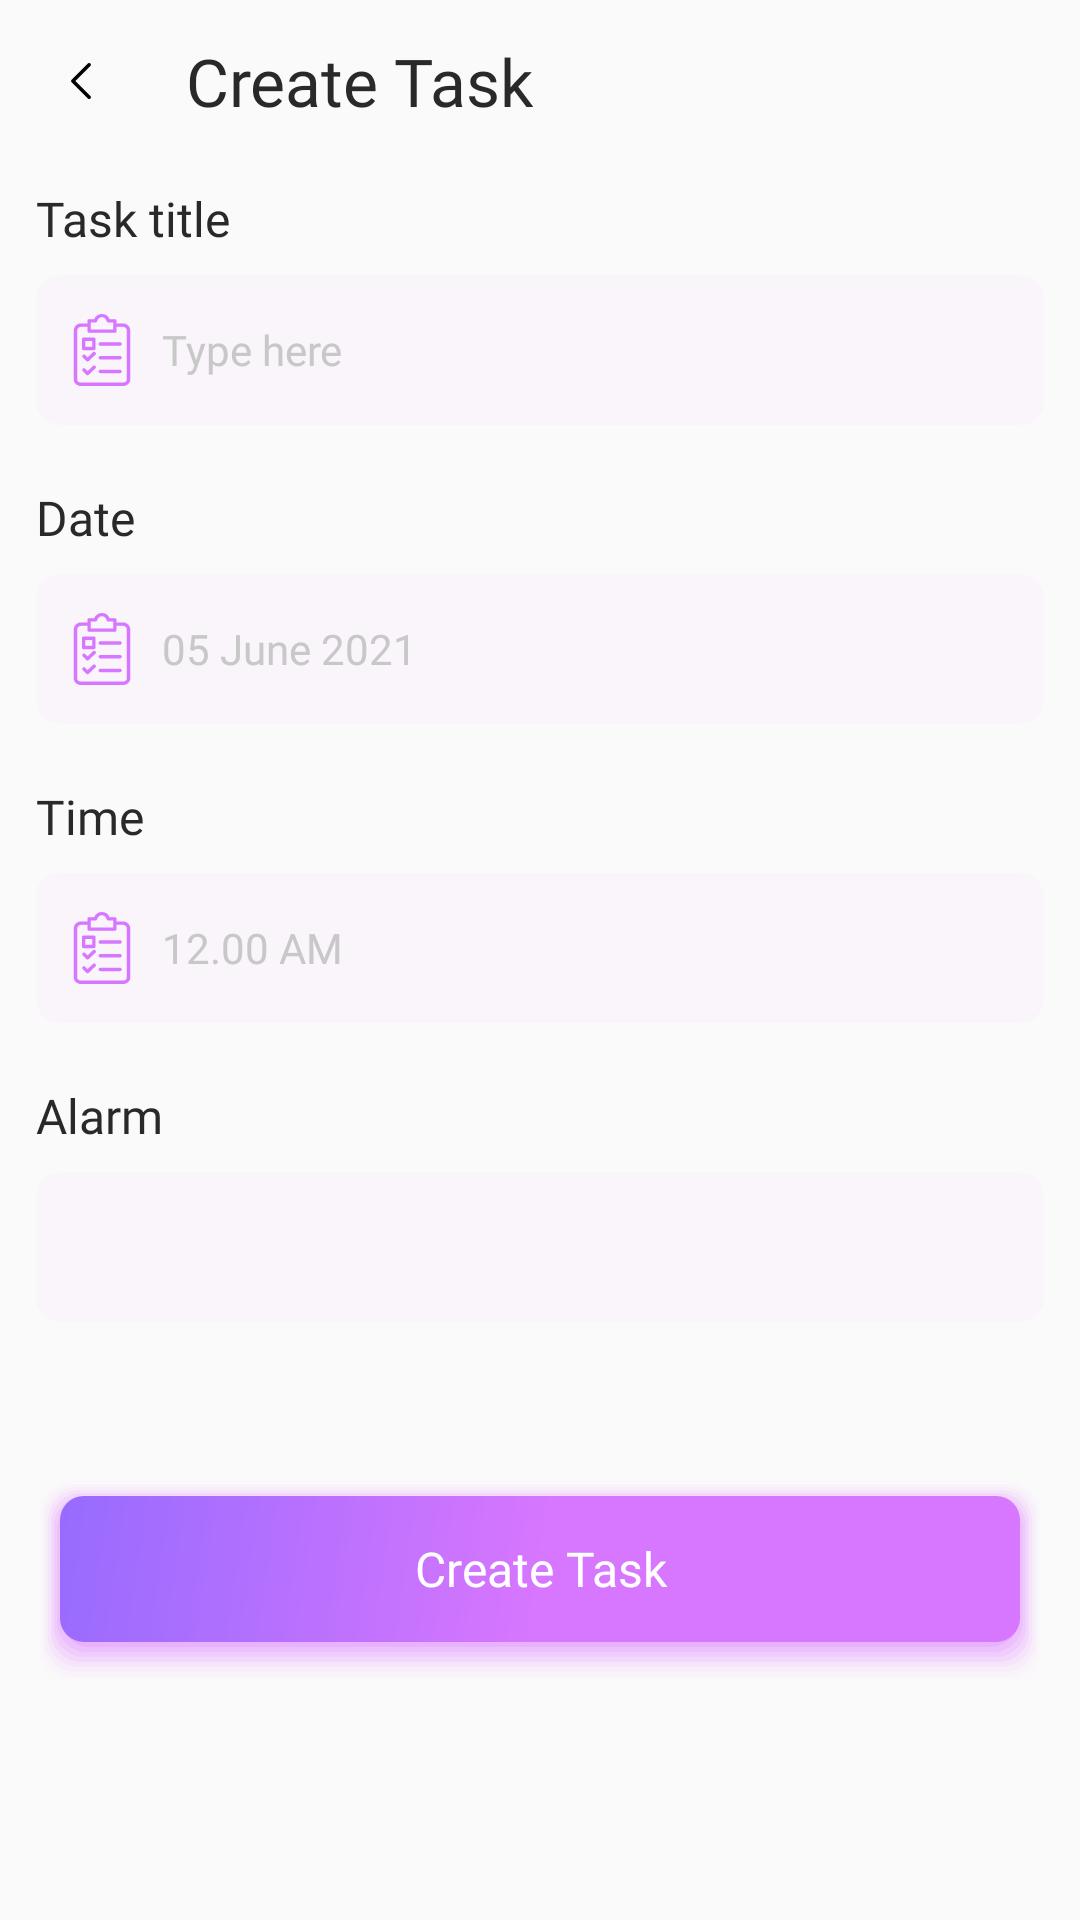

Write the Android layout XML for this screen, with the resource values it uses.
<!-- AndroidManifest.xml: application theme Theme.TodoTask -->
<!-- res/layout/activity_add_task.xml -->
<?xml version="1.0" encoding="utf-8"?>
<androidx.core.widget.NestedScrollView xmlns:android="http://schemas.android.com/apk/res/android"
    xmlns:app="http://schemas.android.com/apk/res-auto"
    xmlns:tools="http://schemas.android.com/tools"
    style="@style/backStyle"
    tools:context=".ui.EditTaskActivity">


    <LinearLayout
        style="@style/screenStyle"
        android:padding="12dp">

        <LinearLayout
            android:layout_width="match_parent"
            android:layout_height="wrap_content"
            android:gravity="center_vertical">

            <ImageView
                android:id="@+id/back"
                android:layout_width="30dp"
                android:layout_height="30dp"
                android:padding="9dp"
                android:rotation="180"
                android:src="@drawable/ic_next"
                tools:ignore="ContentDescription" />

            <TextView
                style="@style/boldTextStyle"
                android:layout_marginStart="20dp"
                android:fontFamily="@font/roboto_medium"
                android:text="@string/create_task"
                android:textColor="@color/color_black"
                android:textSize="22sp" />

        </LinearLayout>

        <TextView
            style="@style/boldTextStyle"
            android:layout_marginTop="20dp"
            android:text="@string/task_title" />

        <EditText
            android:id="@+id/nameEdt"
            android:layout_width="match_parent"
            android:layout_height="50dp"
            android:layout_marginTop="8dp"
            android:background="@drawable/rounded_white_card"
            android:drawableStart="@drawable/ic_task"
            android:drawablePadding="8dp"
            android:fontFamily="@font/roboto"
            android:hint="Type here"
            android:importantForAutofill="no"
            android:inputType="text"
            android:paddingHorizontal="10dp"
            android:textColor="@color/color_black"
            android:textColorHint="@color/color_hint"
            android:textSize="14sp" />

        <TextView
            style="@style/boldTextStyle"
            android:layout_marginTop="20dp"
            android:text="@string/date" />

        <TextView
            android:id="@+id/dateEdt"
            android:layout_width="match_parent"
            android:layout_height="50dp"
            android:layout_marginTop="8dp"
            android:background="@drawable/rounded_white_card"
            android:drawablePadding="8dp"
            android:fontFamily="@font/roboto"
            android:gravity="center_vertical"
            android:paddingHorizontal="10dp"
            android:hint="05 June 2021"
            android:textColor="@color/color_black"
            android:textColorHint="@color/color_hint"
            android:textSize="14sp"
            app:drawableStartCompat="@drawable/ic_task" />

        <TextView
            style="@style/boldTextStyle"
            android:layout_marginTop="20dp"
            android:text="@string/time" />

        <TextView
            android:id="@+id/timeEdt"
            android:layout_width="match_parent"
            android:layout_height="50dp"
            android:layout_marginTop="8dp"
            android:background="@drawable/rounded_white_card"
            android:drawablePadding="8dp"
            android:fontFamily="@font/roboto"
            android:hint="12.00 AM"
            android:gravity="center_vertical"
            android:paddingHorizontal="10dp"
            android:textColor="@color/color_black"
            android:textColorHint="@color/color_hint"
            android:textSize="14sp"
            app:drawableStartCompat="@drawable/ic_task" />

        <TextView
            style="@style/boldTextStyle"
            android:layout_marginTop="20dp"
            android:text="@string/alarm" />

        <Spinner
            android:id="@+id/alarmSpinner"
            android:layout_width="match_parent"
            android:layout_height="50dp"
            android:layout_marginTop="8dp"
            android:background="@drawable/rounded_white_card"
            android:fontFamily="@font/roboto"
            android:textColor="@color/color_black"
            android:textColorHint="@color/color_hint"
            android:textSize="14sp" />

        <TextView
            android:id="@+id/createTask"
            android:layout_width="match_parent"
            android:layout_height="70dp"
            android:layout_marginTop="50dp"
            android:background="@drawable/rounded_primary_shadow_card"
            android:fontFamily="@font/roboto_medium"
            android:gravity="center"
            android:text="@string/create_task"
            android:textColor="@color/color_white"
            android:textSize="16sp" />

        <TextView
            android:id="@+id/deleteTask"
            android:visibility="gone"
            android:layout_width="match_parent"
            android:layout_height="70dp"
            android:layout_marginTop="10dp"
            android:layout_marginBottom="20dp"
            android:background="@drawable/rounded_red_shadow_card"
            android:fontFamily="@font/roboto_medium"
            android:gravity="center"
            android:text="Delete task"
            android:textColor="@color/color_white"
            android:textSize="16sp" />

    </LinearLayout>
</androidx.core.widget.NestedScrollView>
<!-- resources referenced by this layout -->
<resources>
  <color name="color_black">#292929</color>
  <color name="color_hint">#C8C8C8</color>
  <color name="color_white">#fff</color>
  <!-- drawable ic_next (drawable) -->
  <?xml version="1.0" encoding="utf-8"?>
  <vector xmlns:android="http://schemas.android.com/apk/res/android"
      android:width="240.823dp"
      android:height="240.823dp"
      android:viewportWidth="240.823"
      android:viewportHeight="240.823">
  
      <path
          android:fillColor="#000000"
          android:pathData="M183.189,111.816L74.892,3.555c-4.752-4.74-12.451-4.74-17.215,0c-4.752,4.74-4.752,12.439,0,17.179 l99.707,99.671l-99.695,99.671c-4.752,4.74-4.752,12.439,0,17.191c4.752,4.74,12.463,4.74,17.215,0l108.297-108.261 C187.881,124.315,187.881,116.495,183.189,111.816z" />
  </vector>
  <!-- drawable ic_task: vector/xml drawable (drawable, 3261 chars, omitted) -->
  <!-- drawable rounded_primary_shadow_card: vector/xml drawable (drawable, 3805 chars, omitted) -->
  <!-- drawable rounded_red_shadow_card: vector/xml drawable (drawable, 3715 chars, omitted) -->
  <!-- drawable rounded_white_card (drawable) -->
  <?xml version="1.0" encoding="utf-8"?>
  <shape xmlns:android="http://schemas.android.com/apk/res/android"
      android:shape="rectangle">
  
      <solid android:color="#66F9EEFD"/>
  
      <corners android:radius="8dp"/>
  </shape>
  <string name="alarm">Alarm</string>
  <string name="create_task">Create Task</string>
  <string name="date">Date</string>
  <string name="task_title">Task title</string>
  <string name="time">Time</string>
  <style name="backStyle" parent="screenStyle">
          <item name="android:background">@color/color_back</item>
      </style>
  <style name="boldTextStyle">
          <item name="android:layout_width">wrap_content</item>
          <item name="android:layout_height">wrap_content</item>
          <item name="android:textSize">16sp</item>
          <item name="android:fontFamily">@font/roboto_bold</item>
          <item name="android:textColor">@color/color_black</item>
      </style>
  <style name="screenStyle">
          <item name="android:layout_width">match_parent</item>
          <item name="android:layout_height">match_parent</item>
          <item name="android:orientation">vertical</item>
      </style>
  <style name="Theme.TodoTask" parent="Theme.MaterialComponents.Light.NoActionBar">
          
          <item name="colorPrimary">@color/color_primary</item>
          <item name="colorPrimaryVariant">@color/color_primary_dark</item>
          <item name="colorOnPrimary">@color/color_white</item>
          
          <item name="colorSecondary">@color/color_primary</item>
          <item name="colorSecondaryVariant">@color/color_primary_dark</item>
          <item name="colorOnSecondary">@color/color_black</item>
          
          <item name="android:statusBarColor" tools:targetApi="l">?attr/colorPrimaryVariant</item>
          
      </style>
  <color name="color_back">#FAFAFA</color>
  <color name="color_primary">#D776FE</color>
  <color name="color_primary_dark">#976BFE</color>
</resources>
